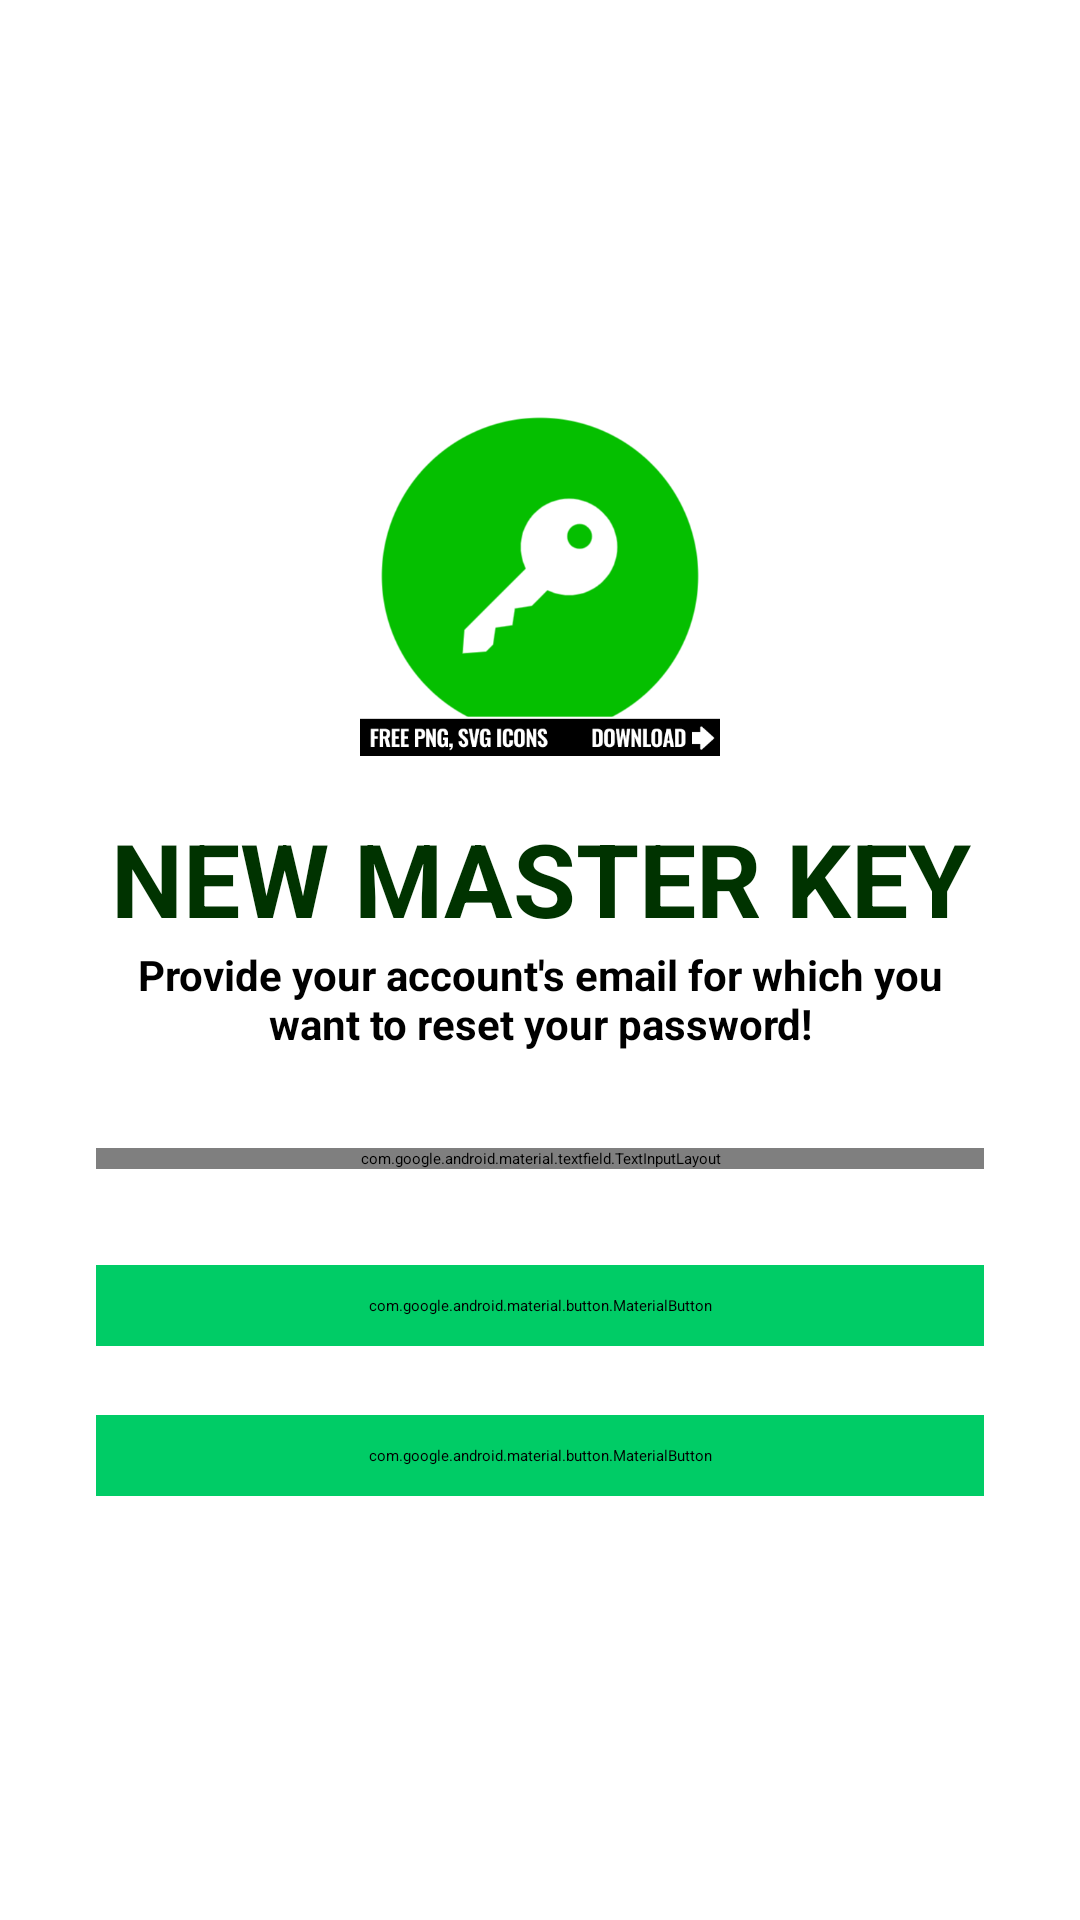

Write the Android layout XML for this screen, with the resource values it uses.
<!-- AndroidManifest.xml: activity theme Theme.PasswordManager -->
<!-- res/layout/activity_forgot_password.xml -->
<?xml version="1.0" encoding="utf-8"?>
<ScrollView xmlns:android="http://schemas.android.com/apk/res/android"
    xmlns:app="http://schemas.android.com/apk/res-auto"
    xmlns:tools="http://schemas.android.com/tools"
    android:layout_width="match_parent"
    android:layout_height="match_parent"
    android:background="@drawable/forgot"
    android:scrollbars="none"
    tools:context=".activities.ForgotPasswordActivity">

    <LinearLayout
        android:layout_width="match_parent"
        android:layout_height="wrap_content"
        android:layout_marginStart="32dp"
        android:layout_marginEnd="32dp"
        android:orientation="vertical">

        <androidx.constraintlayout.widget.ConstraintLayout
            android:layout_width="match_parent"
            android:layout_height="wrap_content"
            android:layout_marginTop="32dp"/>

        <ImageView
            android:layout_width="120dp"
            android:layout_height="120dp"
            android:layout_gravity="center"
            android:layout_marginTop="100dp"
            android:src="@drawable/keyforgot"
            app:layout_constraintBottom_toBottomOf="parent"
            app:layout_constraintEnd_toEndOf="parent"
            app:layout_constraintTop_toTopOf="parent" />

        <TextView
            android:id="@+id/textView4"
            android:layout_width="match_parent"
            android:layout_height="wrap_content"
            android:layout_marginTop="18dp"
            android:text="NEW MASTER KEY"
            android:textAlignment="center"
            android:textAllCaps="true"
            android:textColor="#003300"
            android:textSize="34sp"
            android:textStyle="bold" />

        <TextView
            android:id="@+id/viewExpYear"
            android:layout_width="match_parent"
            android:layout_height="wrap_content"
            android:text="Provide your account's email for which you want to reset your password!"
            android:textAlignment="center"
            android:textColor="@android:color/black"
            android:textSize="14sp"
            android:textStyle="bold" />

        <com.google.android.material.textfield.TextInputLayout
            android:id="@+id/txtLayoutEmail"
            android:layout_width="match_parent"
            android:layout_height="wrap_content"
            android:layout_marginTop="32dp"
            android:hint="Email"
            android:textColorHint="@android:color/black"
            app:boxStrokeColor="@android:color/white">

            <com.google.android.material.textfield.TextInputEditText
                android:id="@+id/edtForgotPasswordEmail"
                android:layout_width="match_parent"
                android:layout_height="wrap_content"
                android:textColor="@color/black"
                android:inputType="textEmailAddress"
                android:singleLine="true" />

        </com.google.android.material.textfield.TextInputLayout>

        <FrameLayout
            android:layout_width="match_parent"
            android:layout_height="wrap_content"
            android:layout_marginTop="32dp">

            <ProgressBar
                android:id="@+id/forgetPasswordProgressbar"
                android:layout_width="50dp"
                android:layout_height="50dp"
                android:layout_gravity="center_horizontal"
                android:visibility="invisible" />

            <com.google.android.material.button.MaterialButton
                android:id="@+id/btnReset"
                android:layout_width="match_parent"
                android:layout_height="wrap_content"
                android:backgroundTint="#00cc66"
                android:paddingStart="20dp"
                android:paddingTop="10dp"
                android:paddingEnd="20dp"
                android:paddingBottom="10dp"
                android:textColor="#003300"
                android:textStyle="bold"
                android:text="@string/reset_password"
                app:cornerRadius="10dp"
                app:icon="@drawable/unlock1"
                app:iconGravity="textStart"/>

        </FrameLayout>

        <com.google.android.material.button.MaterialButton
            android:id="@+id/btnForgotPasswordBack"
            android:layout_width="match_parent"
            android:layout_height="wrap_content"
            android:backgroundTint="#00cc66"
            android:paddingStart="20dp"
            android:paddingTop="10dp"
            android:paddingEnd="20dp"
            android:paddingBottom="10dp"
            android:text="Back"
            android:textColor="#003300"
            app:cornerRadius="10dp"
            app:icon="@drawable/goback"
            app:iconGravity="textStart"
            app:iconTint="@color/black" />


    </LinearLayout>

</ScrollView>
<!-- resources referenced by this layout -->
<resources>
  <color name="black">#000000</color>
  <!-- drawable keyforgot: png bitmap (drawable, 32032 bytes) -->
  <string name="reset_password">Reset Password</string>
</resources>
